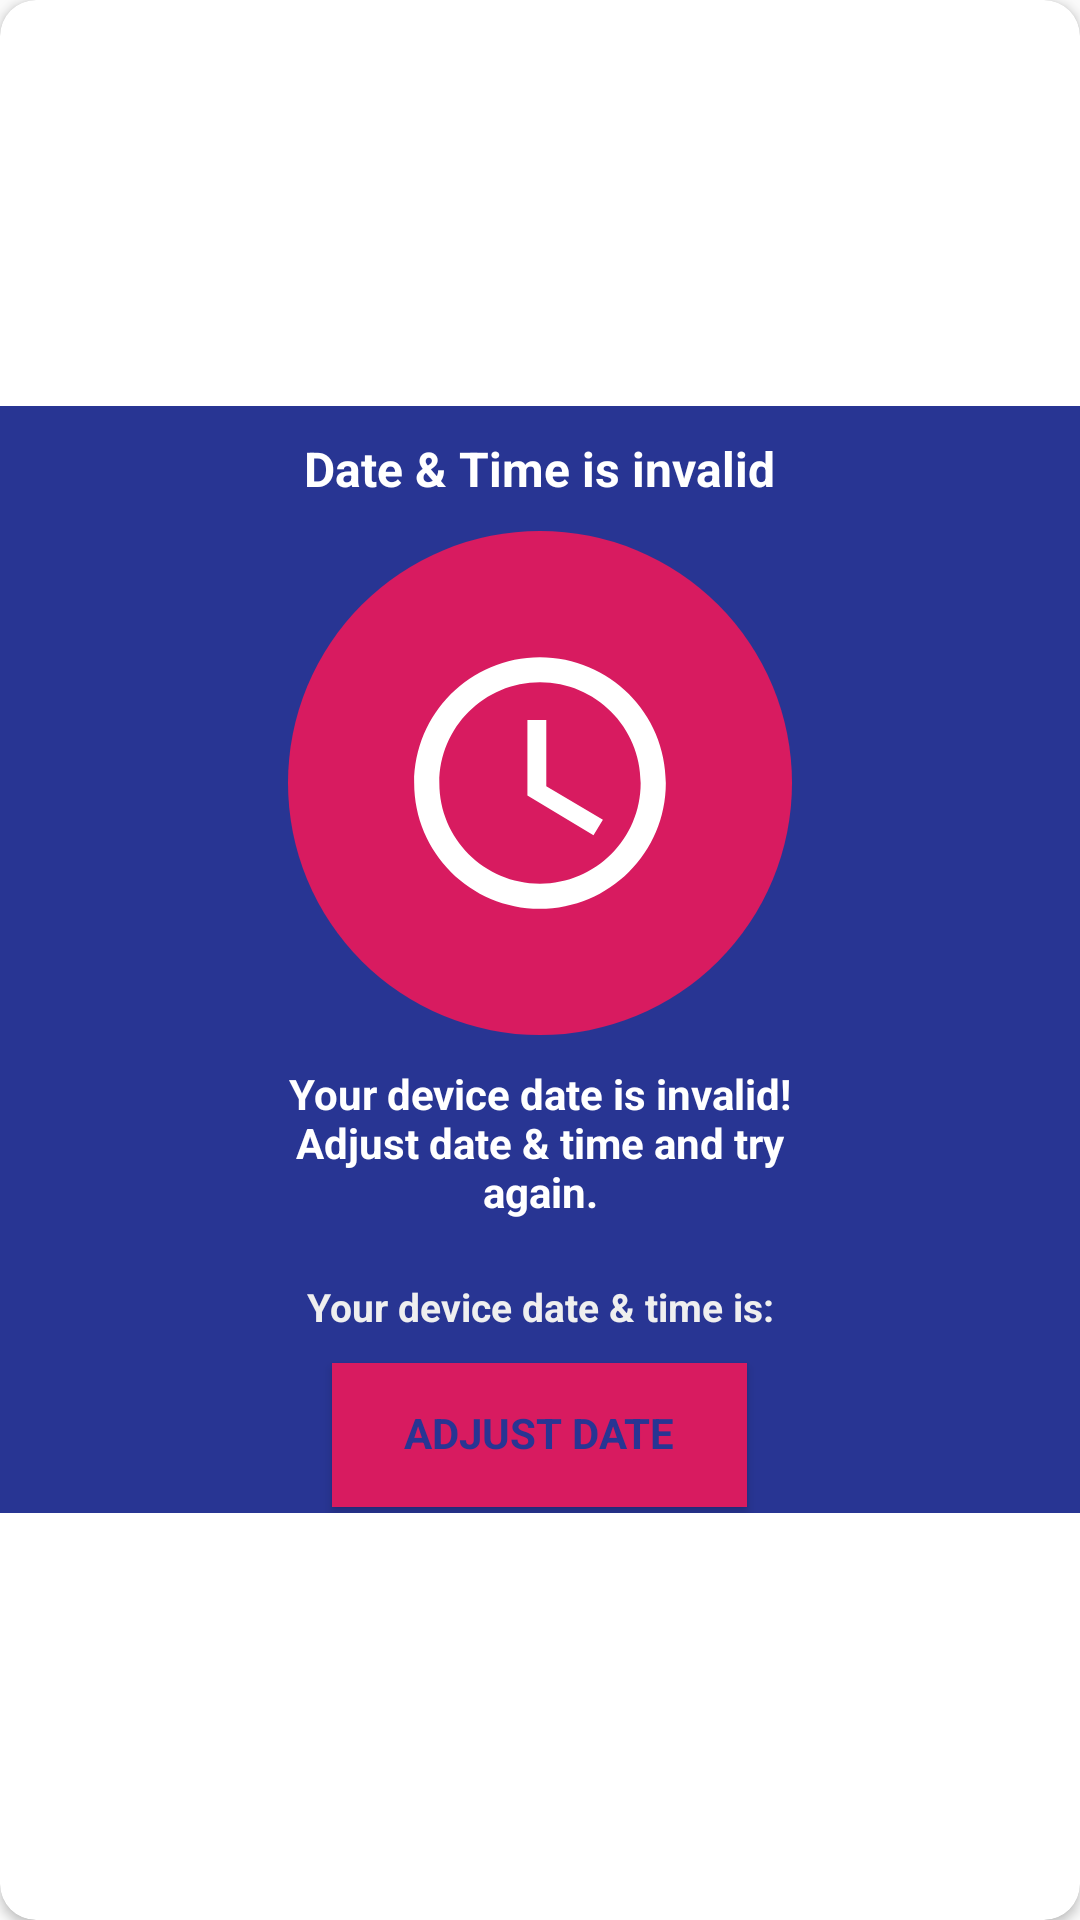

Reconstruct the res/layout file that produces this screen, plus the resources it refers to.
<!-- AndroidManifest.xml: application theme AppTheme -->
<!-- res/layout/date_error_dialog.xml -->
<?xml version="1.0" encoding="utf-8"?>
<androidx.cardview.widget.CardView xmlns:android="http://schemas.android.com/apk/res/android"
    xmlns:app="http://schemas.android.com/apk/res-auto"
    style="@style/cardView"
    android:layout_width="match_parent"
    android:layout_height="wrap_content"
    android:layout_gravity="center_horizontal|center_vertical"
    app:cardCornerRadius="12dp">

    <LinearLayout
        android:layout_width="match_parent"
        android:layout_height="wrap_content"
        android:layout_gravity="center_horizontal|center_vertical"
        android:background="@color/colorPrimaryDark"
        android:orientation="vertical">

        <TextView
            android:layout_width="wrap_content"
            android:layout_height="wrap_content"
            android:layout_gravity="center"
            android:layout_margin="10dp"
            android:text="Date &amp; Time is invalid"
            android:textColor="@android:color/white"
            android:textSize="16sp"
            android:textStyle="bold" />

        <ImageView
            android:layout_width="168dp"
            android:layout_height="168dp"
            android:layout_gravity="center_horizontal|center_vertical"
            android:src="@drawable/ic_date_error" />

        <LinearLayout
            android:layout_width="match_parent"
            android:layout_height="wrap_content"
            android:orientation="horizontal">

            <View
                android:layout_width="0dp"
                android:layout_height="match_parent"
                android:layout_weight="1" />

            <TextView
                android:layout_width="0dp"
                android:layout_height="wrap_content"
                android:layout_gravity="center"
                android:layout_margin="10dp"
                android:layout_weight="2"
                android:gravity="center"
                android:text="Your device date is invalid! Adjust date &amp; time and try again."
                android:textColor="@android:color/white"
                android:textSize="14sp"
                android:textStyle="bold" />

            <View
                android:layout_width="0dp"
                android:layout_height="match_parent"
                android:layout_weight="1" />
        </LinearLayout>

        <TextView
            android:id="@+id/txtDia"
            android:layout_width="match_parent"
            android:layout_height="wrap_content"
            android:layout_gravity="center"
            android:layout_margin="10dp"
            android:gravity="center_vertical|center_horizontal"
            android:text="Your device date &amp; time is:"
            android:textColor="@color/grayLight"
            android:textSize="13sp"
            android:textStyle="bold" />


        <Button
            android:id="@+id/btnYes"
            style="@null"
            android:layout_width="wrap_content"
            android:layout_height="wrap_content"
            android:layout_gravity="center_horizontal"
            android:layout_marginBottom="2dp"
            android:background="@color/colorAccent"
            android:clickable="true"
            android:includeFontPadding="false"
            android:paddingStart="24dp"
            android:paddingEnd="24dp"
            android:radius="5dp"
            android:text="ADJUST DATE"
            android:textColor="@color/colorPrimaryDark"
            android:textStyle="bold"
            android:theme="@style/AppTheme" />


    </LinearLayout>
</androidx.cardview.widget.CardView>
<!-- resources referenced by this layout -->
<resources>
  <color name="colorAccent">#D81B60</color>
  <color name="colorPrimaryDark">#283593</color>
  <color name="grayLight">#efefef</color>
  <!-- drawable ic_date_error (drawable-v24) -->
  <layer-list xmlns:android="http://schemas.android.com/apk/res/android">
      <item>
          <shape android:shape="oval">
              <size
                  android:width="120dp"
                  android:height="120dp" />
              <solid android:color="@color/colorAccent" />
          </shape>
      </item>
      <item
          android:bottom="24dp"
          android:left="24dp"
          android:right="24dp"
          android:top="24dp">
          <vector
              android:width="56dp"
              android:height="56dp"
              android:viewportWidth="24"
              android:viewportHeight="24">
              <path
                  android:fillColor="@android:color/white"
                  android:pathData="M11.99,2C6.47,2 2,6.48 2,12s4.47,10 9.99,10C17.52,22 22,17.52 22,12S17.52,2 11.99,2z
                                      M12,20c-4.42,0 -8,-3.58 -8,-8s3.58,-8 8,-8 8,3.58 8,8 -3.58,8 -8,8z" />
              <path
                  android:fillColor="@android:color/white"
                  android:pathData="M12.5,7H11v6l5.25,3.15 0.75,-1.23 -4.5,-2.67z" />
          </vector>
      </item>
  
  </layer-list>
  <style name="AppTheme" parent="Theme.AppCompat.Light.NoActionBar">
          <item name="fontFamily">@font/roboto</item>
          <item name="android:layoutDirection">ltr</item>
          <item name="android:actionBarStyle">@style/topBarStyle</item>
      </style>
  <style name="cardView">
          <item name="android:layout_width">match_parent</item>
          <item name="android:layout_height">wrap_content</item>
          <item name="android:layout_marginTop">8dp</item>
          <item name="android:layout_marginStart">24dp</item>
          <item name="android:layout_marginEnd">24dp</item>
          <item name="android:layout_marginBottom">8dp</item>
          <item name="android:paddingStart">16dp</item>
          <item name="android:paddingEnd">16dp</item>
          <item name="android:paddingTop">8dp</item>
          <item name="android:paddingBottom">8dp</item>
          <item name="android:background">@color/grayLight</item>
          
          <item name="cardCornerRadius">7dp</item>
          <item name="cardElevation">2dp</item>
      </style>
  <style name="topBarStyle" parent="Theme.AppCompat.Light.NoActionBar">
          <item name="android:textColorSecondary">@color/white</item>
          <item name="android:background">@color/colorPrimary</item>
          <item name="android:typeface">sans</item>
          <item name="android:fontFamily">@font/urdu_nastaleeq</item>
          <item name="android:maxHeight">@dimen/abc_action_bar_default_height_material</item>
          <item name="popupTheme">@style/ThemeOverlay.AppCompat.Light</item>
          <item name="titleTextAppearance">@style/Widget.AppCompat.Toolbar</item>
      </style>
  <color name="white">#FFFFFFFF</color>
  <color name="colorPrimary">#3949AB</color>
</resources>
